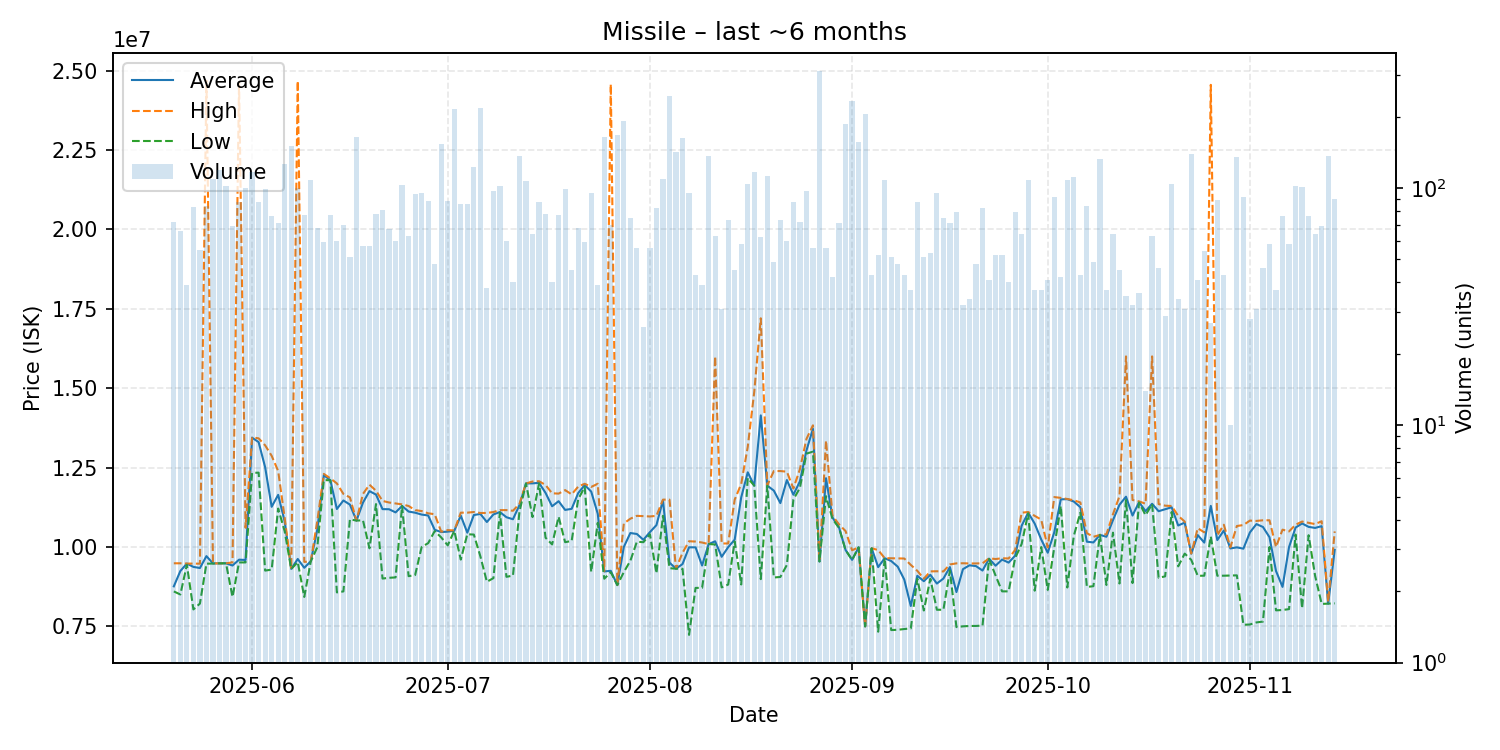

Source data for this figure (header and first rows):
date, average, highest, lowest, order_count, volume
2025-05-20, 8760069, 9486000, 8600000, 53, 72
2025-05-21, 9242470, 9485500, 8503500, 32, 66
2025-05-22, 9475769, 9477000, 9437500, 20, 39
2025-05-23, 9372434, 9475000, 8033000, 37, 83
2025-05-24, 9336618, 9474000, 8217000, 31, 55
2025-05-25, 9711393, 24680000, 9474000, 53, 84
2025-05-26, 9481000, 9482000, 9477000, 43, 109
2025-05-27, 9485000, 9485000, 9485000, 42, 119
2025-05-28, 9485000, 9485000, 9485000, 46, 102
2025-05-29, 9416348, 9514000, 8427500, 30, 69
2025-05-30, 9599747, 24640000, 9513000, 40, 87
2025-05-31, 9590060, 10605000, 9513000, 51, 100
2025-06-01, 13440000, 13450000, 12330000, 53, 117
2025-06-02, 13301448, 13420000, 12340000, 60, 87
2025-06-03, 12510838, 13200000, 9256000, 41, 99
2025-06-04, 11264750, 12870000, 9287000, 38, 76
2025-06-05, 11640197, 12390000, 11210000, 38, 71
2025-06-06, 10800000, 10910000, 10490000, 70, 126
2025-06-07, 9309000, 9310000, 9305000, 51, 151
2025-06-08, 9621570, 24670000, 9525000, 56, 100
2025-06-09, 9344026, 9529000, 8426000, 43, 77
2025-06-10, 9550000, 9550000, 9547000, 44, 108
2025-06-11, 10549221, 10820000, 9993000, 36, 68
2025-06-12, 12258983, 12300000, 12105000, 26, 59
2025-06-13, 12101364, 12160000, 12100000, 37, 77
2025-06-14, 11194783, 12000000, 8570000, 46, 60
2025-06-15, 11463600, 11670000, 8600000, 44, 70
2025-06-16, 11333588, 11560000, 10870000, 28, 51
2025-06-17, 10830000, 10830000, 10830000, 40, 164
2025-06-18, 11395509, 11670000, 10840000, 43, 57
2025-06-19, 11758298, 11960000, 9957000, 46, 57
2025-06-20, 11648782, 11770000, 11350000, 47, 78
2025-06-21, 11191160, 11450000, 9005000, 47, 81
2025-06-22, 11187881, 11400000, 9029000, 40, 67
2025-06-23, 11088500, 11370000, 9041000, 28, 60
2025-06-24, 11290000, 11340000, 11290000, 49, 103
2025-06-25, 11114762, 11290000, 9080000, 35, 63
2025-06-26, 11078904, 11160000, 9117000, 47, 94
2025-06-27, 11019737, 11130000, 10000000, 39, 95
2025-06-28, 10990795, 11060000, 10120000, 44, 88
2025-06-29, 10540833, 11030000, 10500000, 36, 48
2025-06-30, 10470000, 10480000, 10300000, 48, 153
2025-07-01, 10481818, 10530000, 10050000, 43, 88
2025-07-02, 10510000, 10520000, 10510000, 43, 216
2025-07-03, 10984930, 11080000, 9602000, 44, 86
2025-07-04, 10450058, 11080000, 10400000, 43, 86
2025-07-05, 11005000, 11100000, 10390000, 57, 122
2025-07-06, 11040000, 11070000, 9707000, 63, 218
2025-07-07, 10785368, 11070000, 8904000, 32, 38
2025-07-08, 11023093, 11100000, 9018000, 38, 97
2025-07-09, 11100000, 11160000, 11080000, 47, 102
2025-07-10, 10936017, 11160000, 9060000, 33, 60
2025-07-11, 10872700, 11140000, 9099000, 23, 40
2025-07-12, 11320000, 11360000, 11115000, 53, 136
2025-07-13, 12000000, 12000000, 12000000, 45, 107
2025-07-14, 12002969, 12060000, 10940000, 35, 64
2025-07-15, 12018506, 12070000, 12000000, 36, 87
2025-07-16, 11701282, 11950000, 10290000, 32, 78
2025-07-17, 11281250, 11690000, 10080000, 24, 40
2025-07-18, 11440519, 11680000, 10950000, 42, 77
... 119 more rows
